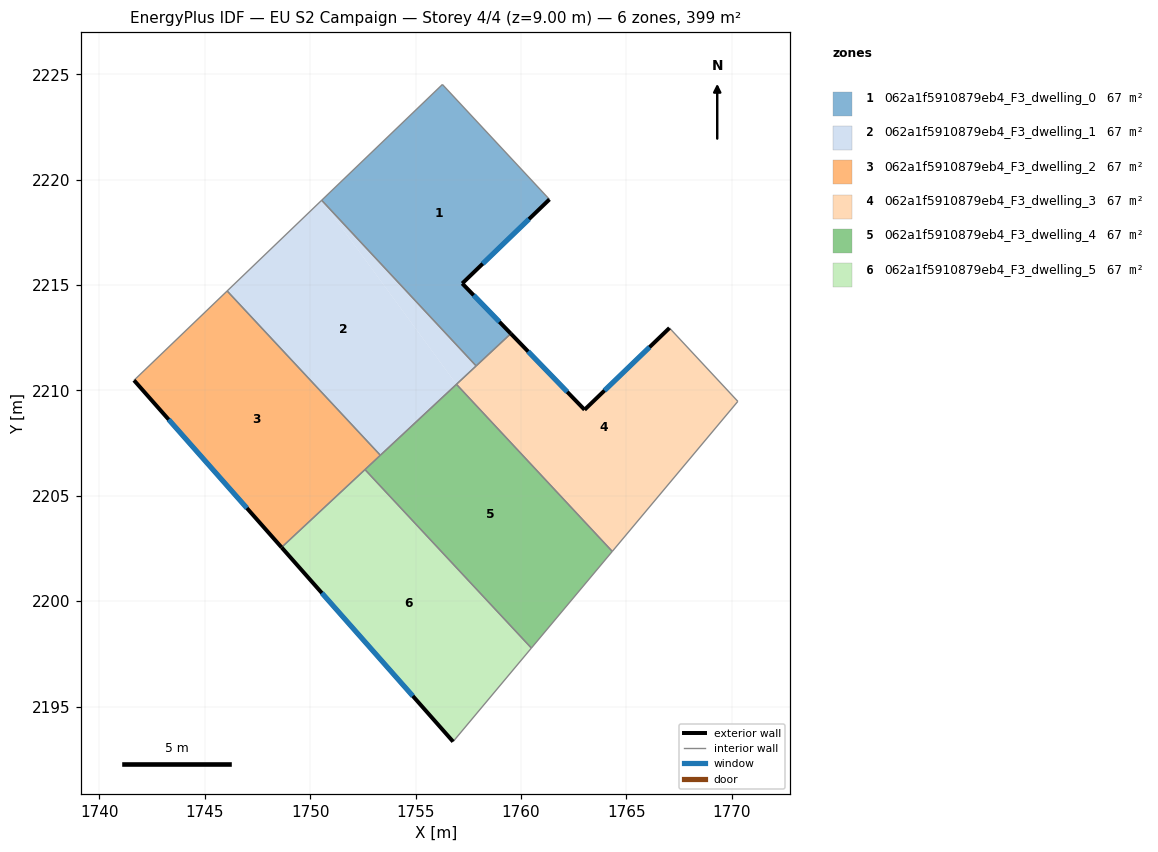
=== STOREY PLAN SPEC (per zone: floor XY polygon, exterior-wall plan segments, windows/doors) ===
zone 1: 062a1f5910879eb4_F3_dwelling_0  (66.5 m²)
  floor: (1756.27, 2224.52) (1761.35, 2219.06) (1757.21, 2215.08) (1759.52, 2212.70) (1757.87, 2211.16) (1750.54, 2219.02)
  exterior wall: (1757.21, 2215.08) – (1761.35, 2219.06)  [5.7 m]
    window: (1758.18, 2216.01) – (1760.38, 2218.13)  [4.8 m²]
  exterior wall: (1759.52, 2212.70) – (1757.21, 2215.08)  [3.3 m]
    window: (1758.98, 2213.25) – (1757.75, 2214.52)  [2.8 m²]
  interior walls: 4
zone 2: 062a1f5910879eb4_F3_dwelling_1  (66.5 m²)
  floor: (1750.54, 2219.02) (1756.94, 2210.29) (1753.33, 2206.92) (1746.06, 2214.72)
  floor: (1750.54, 2219.02) (1757.87, 2211.16) (1756.94, 2210.29)
  interior walls: 5
zone 3: 062a1f5910879eb4_F3_dwelling_2  (66.5 m²)
  floor: (1746.06, 2214.72) (1753.33, 2206.92) (1748.64, 2202.55) (1741.64, 2210.48)
  exterior wall: (1741.64, 2210.48) – (1748.64, 2202.55)  [10.6 m]
    window: (1743.28, 2208.62) – (1747.00, 2204.41)  [8.9 m²]
  interior walls: 4
zone 4: 062a1f5910879eb4_F3_dwelling_3  (66.5 m²)
  floor: (1767.05, 2212.96) (1770.29, 2209.48) (1764.33, 2202.36) (1756.94, 2210.29) (1759.52, 2212.70) (1763.02, 2209.08)
  exterior wall: (1763.02, 2209.08) – (1759.52, 2212.70)  [5.0 m]
    window: (1762.20, 2209.93) – (1760.34, 2211.85)  [4.2 m²]
  exterior wall: (1767.05, 2212.96) – (1763.02, 2209.08)  [5.6 m]
    window: (1766.10, 2212.05) – (1763.96, 2209.99)  [4.7 m²]
  interior walls: 5
zone 5: 062a1f5910879eb4_F3_dwelling_4  (66.5 m²)
  floor: (1756.94, 2210.29) (1764.33, 2202.36) (1760.49, 2197.78) (1752.60, 2206.24)
  interior walls: 5
zone 6: 062a1f5910879eb4_F3_dwelling_5  (66.5 m²)
  floor: (1752.60, 2206.24) (1760.49, 2197.78) (1756.78, 2193.33) (1748.64, 2202.55)
  exterior wall: (1748.64, 2202.55) – (1756.78, 2193.33)  [12.3 m]
    window: (1750.55, 2200.39) – (1754.87, 2195.50)  [10.4 m²]
  interior walls: 3

=== DERIVED (storey summary) ===
Building: EU S2 Campaign
Storey: 4 of 4  (floor level z = 9.00 m)
Storey gross floor area: 399.1 m²
Zones on this storey: 6
  - 062a1f5910879eb4_F3_dwelling_0: floor 66.5 m²; exterior wall 9.1 m (27.2 m²); 2 window(s) 7.6 m²; WWR 28.1%
  - 062a1f5910879eb4_F3_dwelling_1: floor 66.5 m²
  - 062a1f5910879eb4_F3_dwelling_2: floor 66.5 m²; exterior wall 10.6 m (31.7 m²); 1 window(s) 8.9 m²; WWR 28.1%
  - 062a1f5910879eb4_F3_dwelling_3: floor 66.5 m²; exterior wall 10.6 m (31.9 m²); 2 window(s) 9.0 m²; WWR 28.1%
  - 062a1f5910879eb4_F3_dwelling_4: floor 66.5 m²
  - 062a1f5910879eb4_F3_dwelling_5: floor 66.5 m²; exterior wall 12.3 m (36.9 m²); 1 window(s) 10.4 m²; WWR 28.1%
Zone adjacency (shared interzone walls):
  - 062a1f5910879eb4_F3_dwelling_0 ↔ 062a1f5910879eb4_F3_dwelling_1
  - 062a1f5910879eb4_F3_dwelling_0 ↔ 062a1f5910879eb4_F3_dwelling_3
  - 062a1f5910879eb4_F3_dwelling_1 ↔ 062a1f5910879eb4_F3_dwelling_2
  - 062a1f5910879eb4_F3_dwelling_1 ↔ 062a1f5910879eb4_F3_dwelling_3
  - 062a1f5910879eb4_F3_dwelling_1 ↔ 062a1f5910879eb4_F3_dwelling_4
  - 062a1f5910879eb4_F3_dwelling_2 ↔ 062a1f5910879eb4_F3_dwelling_4
  - 062a1f5910879eb4_F3_dwelling_2 ↔ 062a1f5910879eb4_F3_dwelling_5
  - 062a1f5910879eb4_F3_dwelling_3 ↔ 062a1f5910879eb4_F3_dwelling_4
  - 062a1f5910879eb4_F3_dwelling_4 ↔ 062a1f5910879eb4_F3_dwelling_5